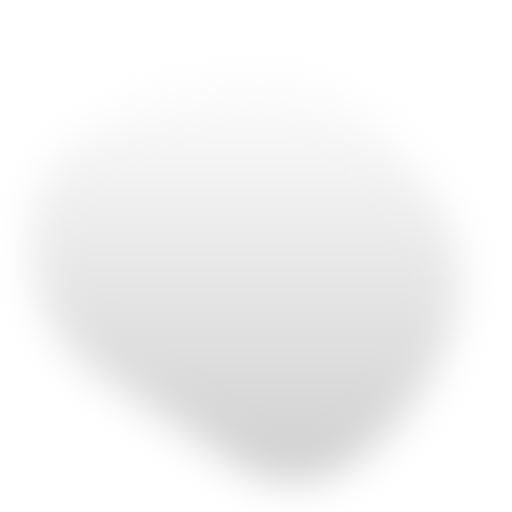
t = 0.00 s
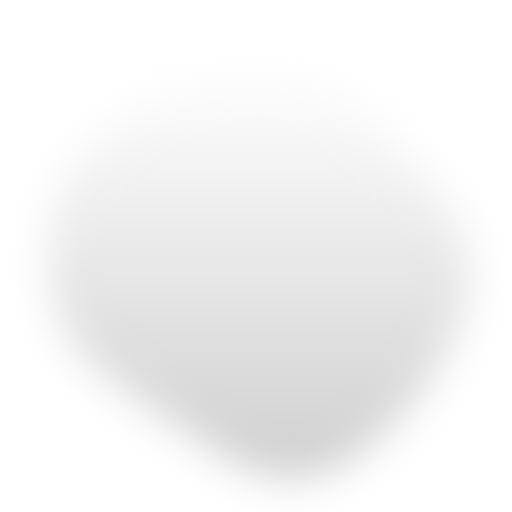
t = 0.85 s
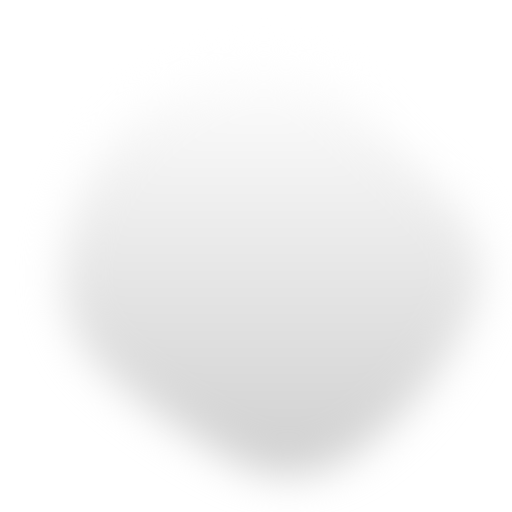
t = 1.70 s
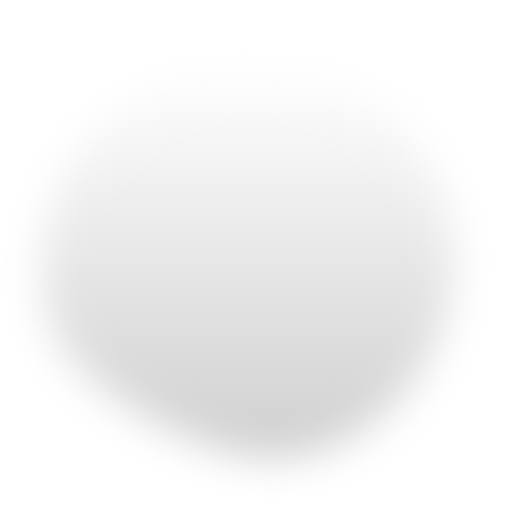
t = 2.55 s
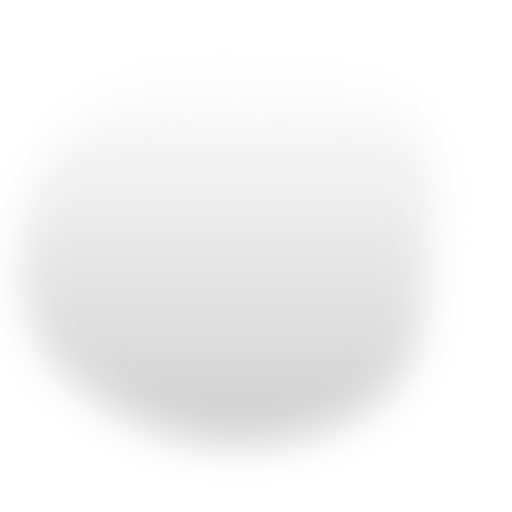
t = 3.40 s
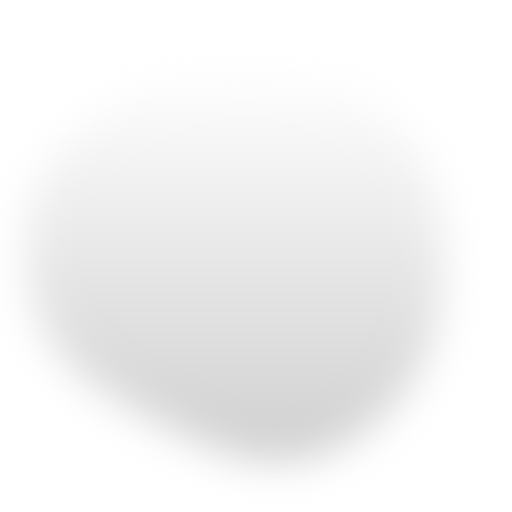
t = 4.25 s

The animated SVG that drew these frames (rendered in a browser with its animation timeline set to each time). Animation: 1 SMIL element (animate=1); one cycle of 5.10 s, repeats indefinitely.

<svg version="1.1" xmlns="http://www.w3.org/2000/svg" viewBox="0 0 500 500" width="100%" id="blobSvg" filter="blur(20px)">                        <defs>                        <linearGradient id="gradient" x1="0%" y1="0%" x2="0%" y2="100%">                            <stop offset="0%" style="stop-color: rgb(255, 255, 255);"></stop>                            <stop offset="100%" style="stop-color: rgb(207, 207, 207);"></stop>                        </linearGradient>                        </defs>                        <path id="blob" fill="url(#gradient)">                            <animate attributeName="d" dur="5100ms" repeatCount="indefinite" values="M440.5,320.5Q418,391,355.5,442.5Q293,494,226,450.5Q159,407,99,367Q39,327,31.5,247.5Q24,168,89,125.5Q154,83,219.5,68Q285,53,335.5,94.5Q386,136,424.5,193Q463,250,440.5,320.5Z;M453.78747,319.98894Q416.97789,389.97789,353.96683,436.87838Q290.95577,483.77887,223.95577,447.43366Q156.95577,411.08845,105.64373,365.97789Q54.33169,320.86732,62.67444,252.61056Q71.01719,184.3538,113.01965,135.21007Q155.02211,86.06634,220.52211,66.46683Q286.02211,46.86732,335.5,91.94472Q384.97789,137.02211,437.78747,193.51106Q490.59704,250,453.78747,319.98894Z;M411.39826,313.90633Q402.59677,377.81265,342.92059,407.63957Q283.24442,437.46649,215.13648,432.5428Q147.02853,427.61911,82.23325,380.9572Q17.43796,334.29529,20.45223,250.83809Q23.46649,167.38089,82.5856,115.05707Q141.70471,62.73325,212.19045,63.73015Q282.67618,64.72705,352.67308,84.79839Q422.66998,104.86972,421.43486,177.43486Q420.19974,250,411.39826,313.90633Z;M440.5,320.5Q418,391,355.5,442.5Q293,494,226,450.5Q159,407,99,367Q39,327,31.5,247.5Q24,168,89,125.5Q154,83,219.5,68Q285,53,335.5,94.5Q386,136,424.5,193Q463,250,440.5,320.5Z;"></animate>                        </path>                    </svg>